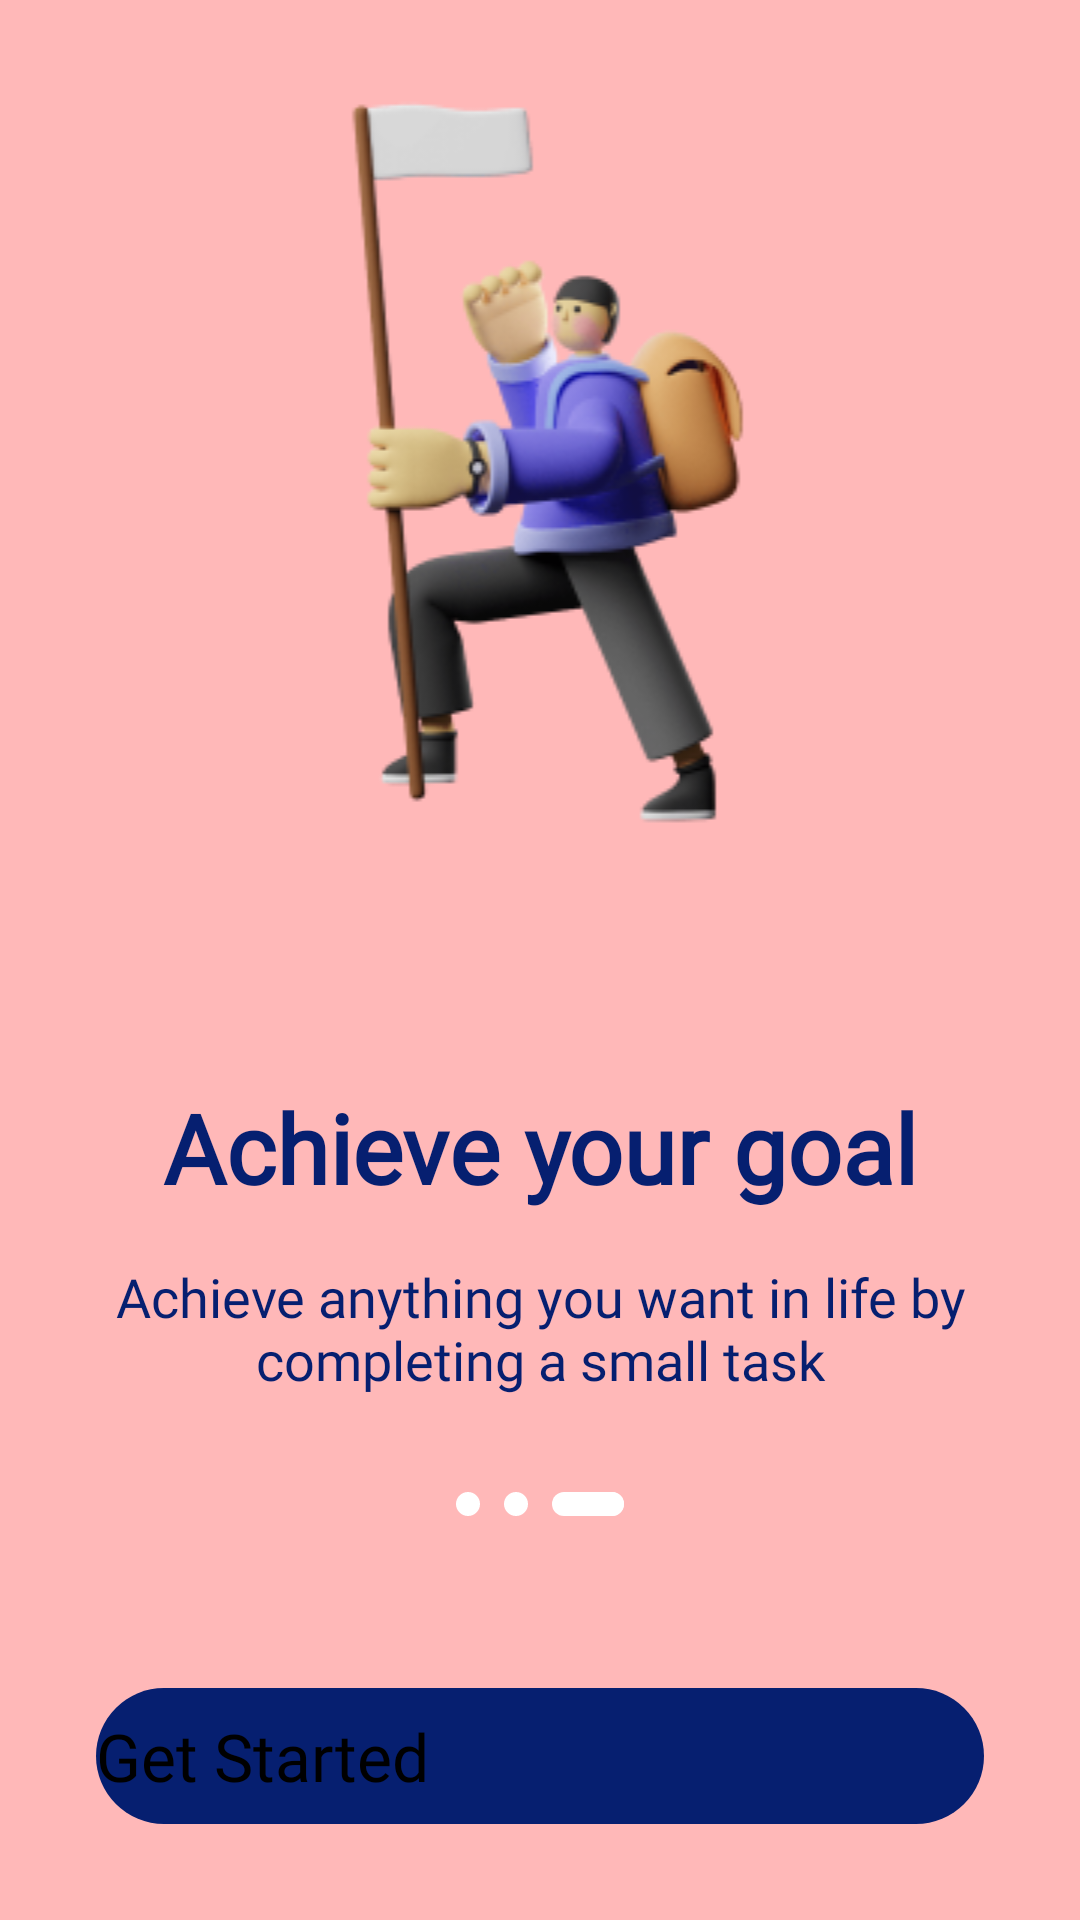

Reconstruct the res/layout file that produces this screen, plus the resources it refers to.
<!-- AndroidManifest.xml: application theme Theme.TaskMasterTest -->
<!-- res/layout/activity_intro3.xml -->
<?xml version="1.0" encoding="utf-8"?>
<androidx.constraintlayout.widget.ConstraintLayout xmlns:android="http://schemas.android.com/apk/res/android"
    xmlns:app="http://schemas.android.com/apk/res-auto"
    xmlns:tools="http://schemas.android.com/tools"
    android:layout_width="match_parent"
    android:layout_height="match_parent"
    android:background="@color/red_200"
    android:padding="32dp"
    tools:context=".intro.Intro1Activity">

    <ImageView
        android:id="@+id/imageView"
        android:layout_width="match_parent"
        android:layout_height="wrap_content"
        android:src="@drawable/intro3_image"
        app:layout_constraintEnd_toEndOf="parent"
        app:layout_constraintStart_toStartOf="parent"
        app:layout_constraintTop_toTopOf="parent" />

    <TextView
        android:id="@+id/textView4"
        android:layout_width="wrap_content"
        android:layout_height="wrap_content"
        android:layout_marginTop="64dp"
        android:text="@string/intro3_title"
        android:textColor="@color/blue_500"
        android:textSize="32sp"
        android:textStyle="bold"
        android:fontFamily="@font/poppins_semibold"
        app:layout_constraintEnd_toEndOf="parent"
        app:layout_constraintStart_toStartOf="parent"
        app:layout_constraintTop_toBottomOf="@+id/imageView" />

    <TextView
        android:id="@+id/textView3"
        android:layout_width="wrap_content"
        android:layout_height="wrap_content"
        android:layout_marginTop="16dp"
        android:gravity="center"
        android:text="@string/intro3_desc"
        android:textColor="@color/blue_500"
        android:textSize="18sp"
        android:fontFamily="@font/poppins_medium"
        app:layout_constraintEnd_toEndOf="parent"
        app:layout_constraintStart_toStartOf="parent"
        app:layout_constraintTop_toBottomOf="@+id/textView4" />

    <ImageView
        android:id="@+id/imageView2"
        android:layout_width="wrap_content"
        android:layout_height="wrap_content"
        android:layout_marginTop="32dp"
        android:src="@drawable/ic_progress3"
        app:layout_constraintEnd_toEndOf="parent"
        app:layout_constraintStart_toStartOf="parent"
        app:layout_constraintTop_toBottomOf="@+id/textView3" />

    <Button
        android:id="@+id/btn_get_started"
        android:layout_width="match_parent"
        android:layout_height="wrap_content"
        android:text="@string/get_started"
        android:textSize="22sp"
        android:textAllCaps="false"
        android:fontFamily="@font/poppins_semibold"
        android:paddingVertical="8dp"
        android:background="@drawable/bg_shape_get_started"
        app:layout_constraintBottom_toBottomOf="parent"
        app:layout_constraintEnd_toEndOf="parent"
        app:layout_constraintStart_toStartOf="parent" />

</androidx.constraintlayout.widget.ConstraintLayout>
<!-- resources referenced by this layout -->
<resources>
  <color name="blue_500">#061f70</color>
  <color name="red_200">#FFB8B8</color>
  <!-- drawable bg_shape_get_started (drawable) -->
  <?xml version="1.0" encoding="utf-8"?>
  <shape xmlns:android="http://schemas.android.com/apk/res/android" android:shape="rectangle">
      <corners
          android:radius="48dp">
      </corners>
      <solid
          android:color="@color/blue_500">
      </solid>
  </shape>
  <!-- drawable ic_progress3 (drawable) -->
  <vector xmlns:android="http://schemas.android.com/apk/res/android"
      android:width="56dp"
      android:height="8dp"
      android:viewportWidth="56"
      android:viewportHeight="8">
    <path
        android:pathData="M52,0L52,0A4,4 0,0 1,56 4L56,4A4,4 0,0 1,52 8L52,8A4,4 0,0 1,48 4L48,4A4,4 0,0 1,52 0z"
        android:fillColor="#ffffff"/>
    <path
        android:pathData="M20,0L20,0A4,4 0,0 1,24 4L24,4A4,4 0,0 1,20 8L20,8A4,4 0,0 1,16 4L16,4A4,4 0,0 1,20 0z"
        android:fillColor="#ffffff"/>
    <path
        android:pathData="M4,0L4,0A4,4 0,0 1,8 4L8,4A4,4 0,0 1,4 8L4,8A4,4 0,0 1,0 4L0,4A4,4 0,0 1,4 0z"
        android:fillColor="#ffffff"/>
    <path
        android:pathData="M36,0L52,0A4,4 0,0 1,56 4L56,4A4,4 0,0 1,52 8L36,8A4,4 0,0 1,32 4L32,4A4,4 0,0 1,36 0z"
        android:fillColor="#ffffff"/>
  </vector>
  <!-- drawable intro3_image: png bitmap (drawable, 31246 bytes) -->
  <string name="get_started">Get Started</string>
  <string name="intro3_desc">Achieve anything you want in life by completing a small task</string>
  <string name="intro3_title">Achieve your goal</string>
  <style name="Theme.TaskMasterTest" parent="Theme.MaterialComponents.DayNight.NoActionBar">
          
          <item name="colorPrimary">@color/blue_500</item>
          <item name="colorPrimaryVariant">@color/blue_700</item>
          <item name="colorOnPrimary">@color/white</item>
          
          <item name="colorSecondary">@color/grey_200</item>
          <item name="colorSecondaryVariant">@color/grey_700</item>
          <item name="colorOnSecondary">@color/black</item>
          
          <item name="android:statusBarColor" tools:targetApi="l">?attr/colorPrimaryVariant</item>
          
          <item name="android:colorBackground">@color/grey_200</item>
          <item name="colorAccent">@color/blue_500</item>
      </style>
  <color name="blue_700">#000044</color>
  <color name="white">#FFFFFFFF</color>
  <color name="grey_200">#eeeeee</color>
  <color name="grey_700">#bcbcbc</color>
  <color name="black">#FF000000</color>
</resources>
